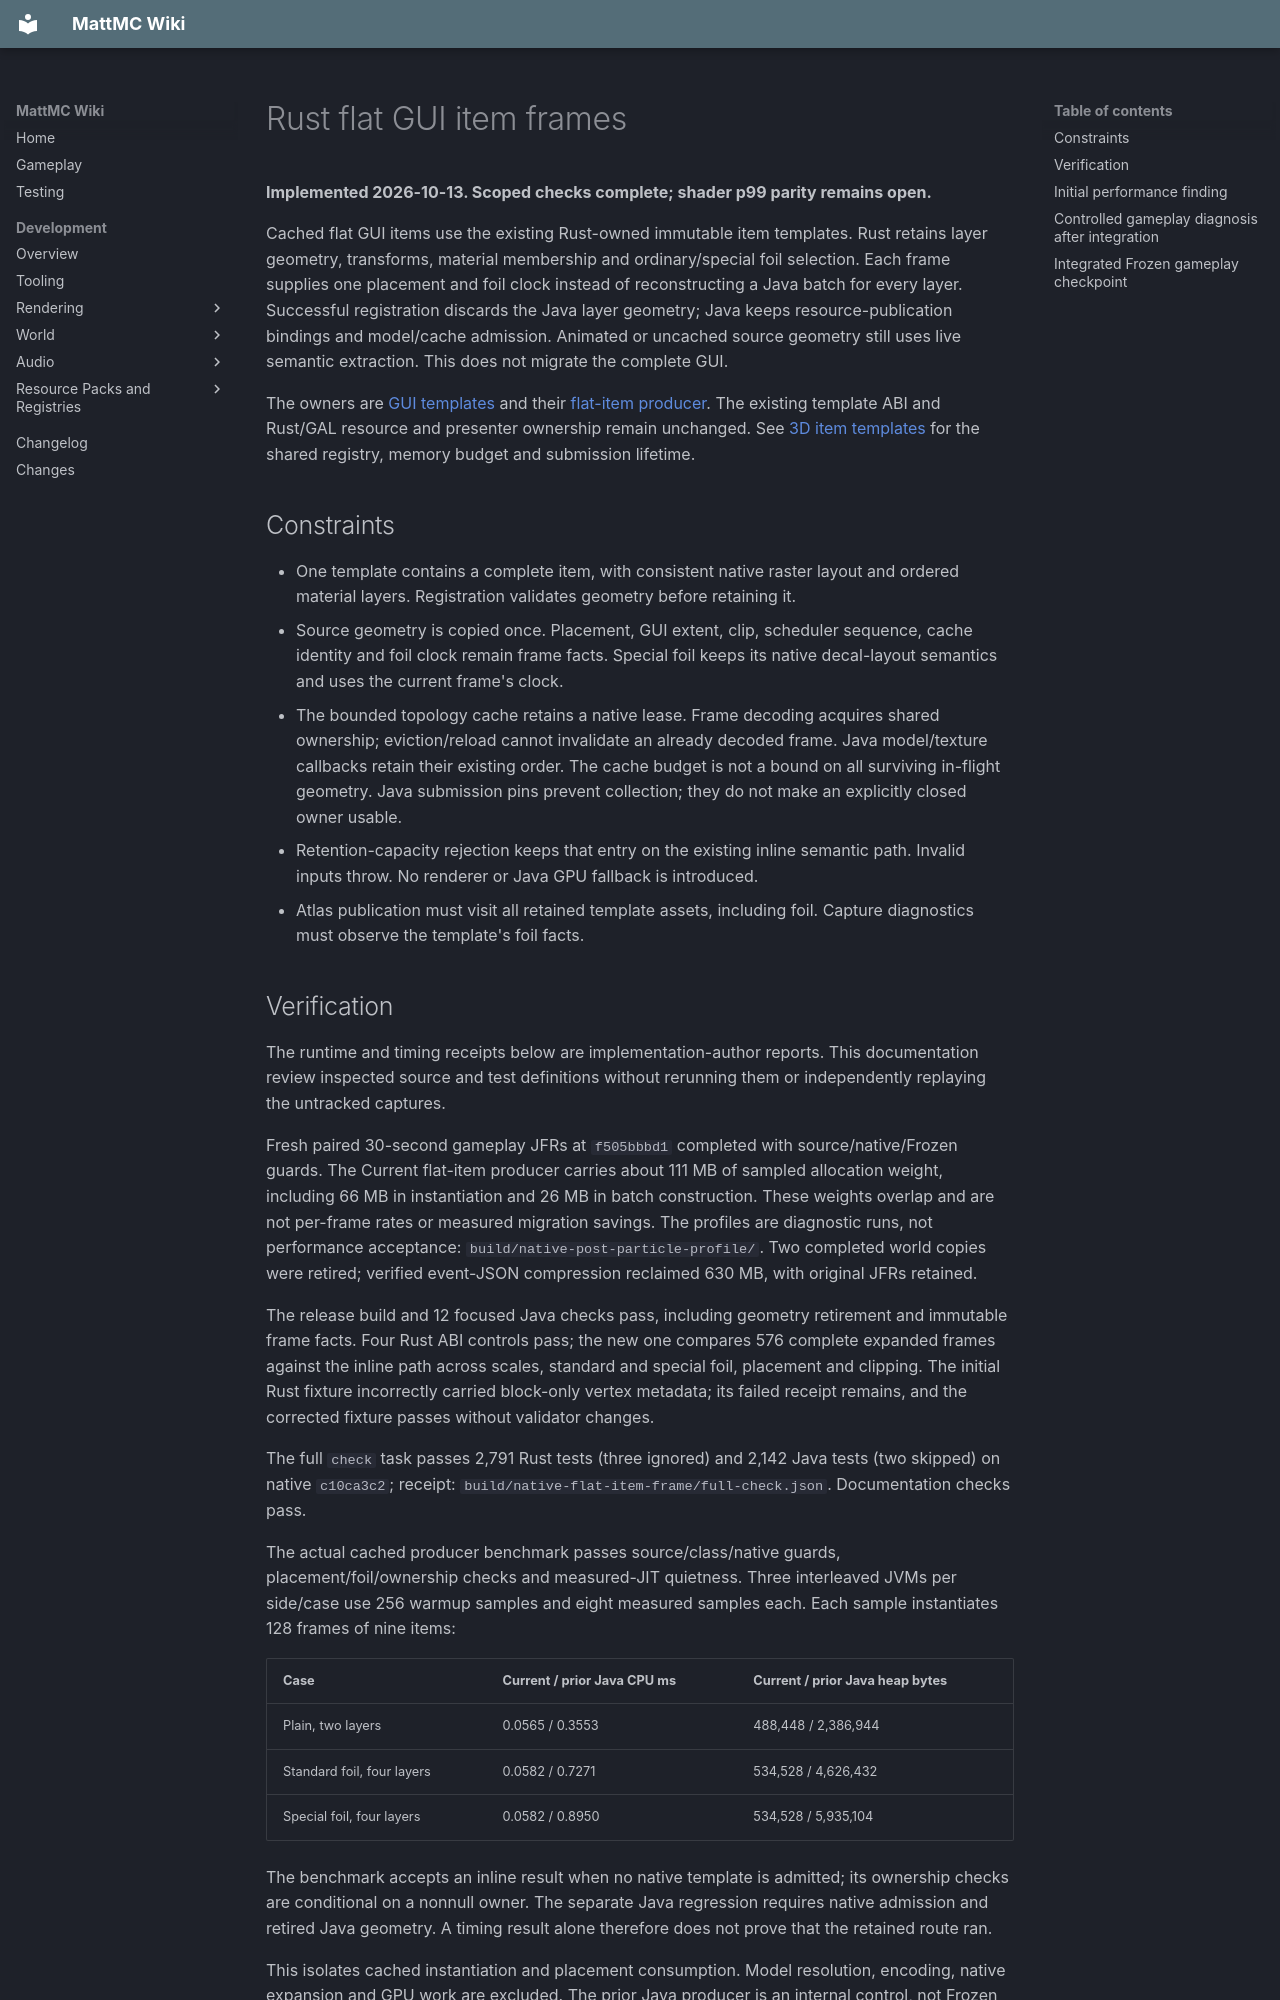

repository: HungLo2020/MattMC · page: development/rendering/RUST-FLAT-ITEM-FRAMES/index.html · generator: mkdocs

# Rust flat GUI item frames

**Implemented 2026-10-13. Scoped checks complete; shader p99 parity remains open.**

Cached flat GUI items use the existing Rust-owned immutable
item templates. Rust retains layer geometry, transforms, material membership
and ordinary/special foil selection. Each frame supplies one placement and foil
clock instead of reconstructing a Java batch for every layer. Successful
registration discards the Java layer geometry; Java keeps resource-publication
bindings and model/cache admission. Animated or uncached source geometry still
uses live semantic extraction. This does not migrate the complete GUI.

The owners are [GUI templates](https://github.com/HungLo2020/MattMC/blob/master/src/main/rust/render/guirender/mesh/template.rs)
and their [flat-item producer](https://github.com/HungLo2020/MattMC/blob/master/src/main/java/net/vulkanic/gui/GuiFlatItemMeshCollector.java).
The existing template ABI and Rust/GAL resource and presenter ownership remain
unchanged. See [3D item templates](RUST-GUI-ITEM-TEMPLATES.md) for the shared
registry, memory budget and submission lifetime.

## Constraints

- One template contains a complete item, with consistent native raster layout
  and ordered material layers. Registration validates geometry before retaining it.
- Source geometry is copied once. Placement, GUI extent, clip, scheduler sequence,
  cache identity and foil clock remain frame facts. Special foil keeps its native
  decal-layout semantics and uses the current frame's clock.
- The bounded topology cache retains a native lease. Frame decoding acquires
  shared ownership; eviction/reload cannot invalidate an already decoded frame.
  Java model/texture callbacks retain their existing order. The cache budget is
  not a bound on all surviving in-flight geometry. Java submission pins prevent
  collection; they do not make an explicitly closed owner usable.
- Retention-capacity rejection keeps that entry on the existing inline semantic
  path. Invalid inputs throw. No renderer or Java GPU fallback is introduced.
- Atlas publication must visit all retained template assets, including foil.
  Capture diagnostics must observe the template's foil facts.
